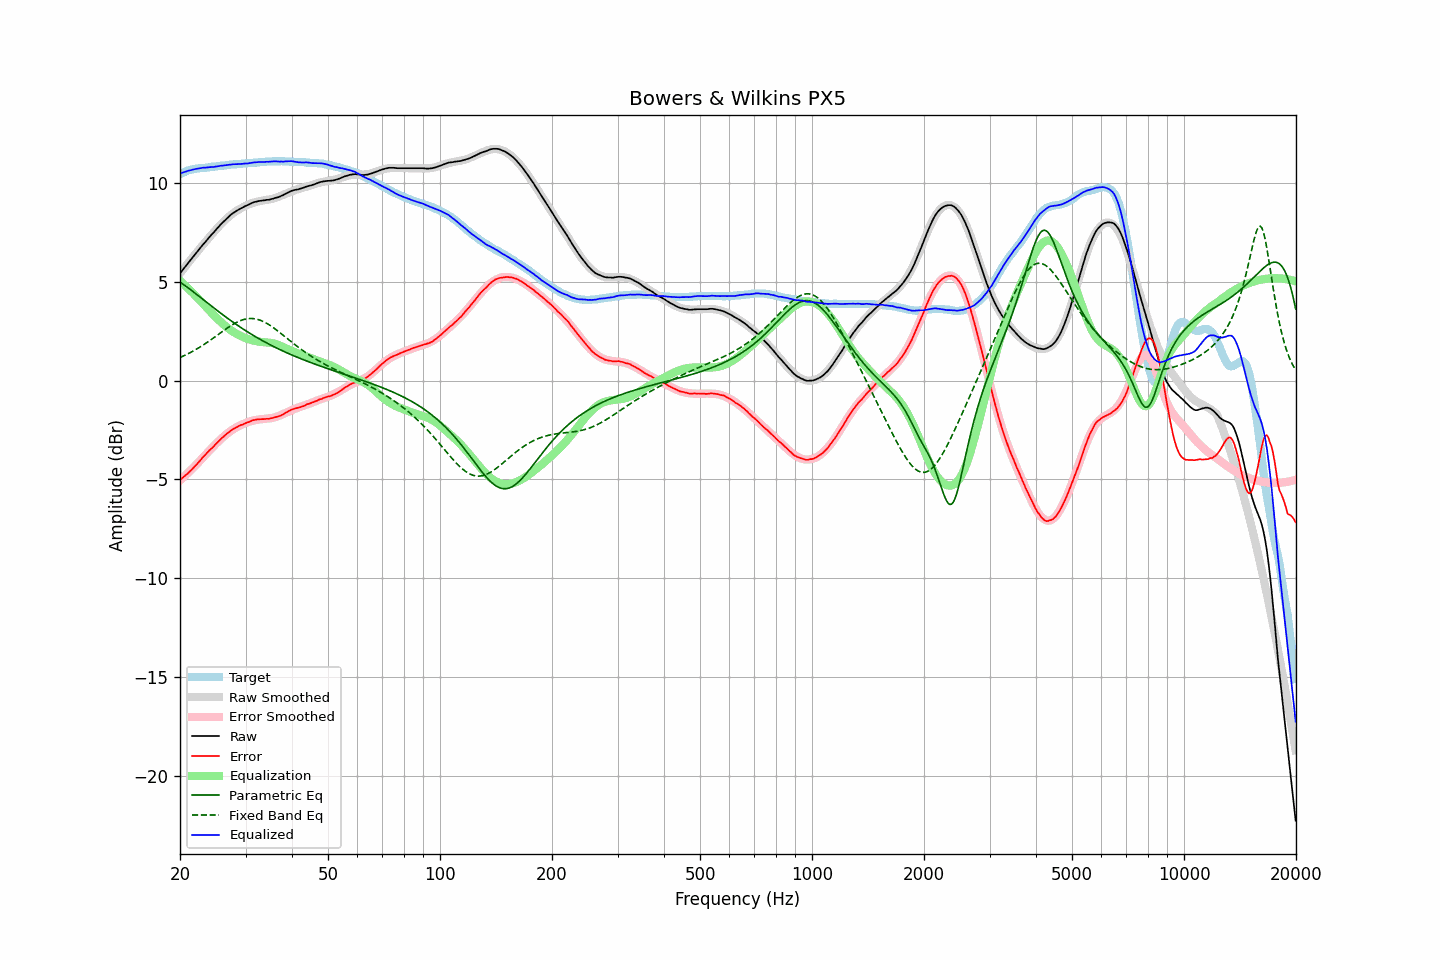

Data behind this chart, as committed beside it:
frequency, raw, error, smoothed, error_smoothed, equalization, parametric_eq, fixed_band_eq, equalized_raw, equalized_smoothed, target
20.00, 5.42, -5.02, 5.41, -5.05, 5.05, 4.98, 1.17, 10.47, 10.46, 10.44
20.20, 5.52, -4.96, 5.52, -4.97, 4.97, 4.92, 1.20, 10.49, 10.49, 10.48
20.40, 5.63, -4.89, 5.62, -4.90, 4.90, 4.87, 1.24, 10.53, 10.52, 10.52
20.61, 5.73, -4.82, 5.73, -4.82, 4.82, 4.81, 1.28, 10.55, 10.55, 10.55
20.81, 5.83, -4.76, 5.83, -4.74, 4.74, 4.75, 1.31, 10.57, 10.58, 10.59
21.02, 5.94, -4.69, 5.94, -4.67, 4.67, 4.69, 1.36, 10.60, 10.60, 10.63
21.23, 6.04, -4.61, 6.04, -4.59, 4.59, 4.63, 1.40, 10.62, 10.63, 10.65
21.44, 6.14, -4.53, 6.14, -4.51, 4.51, 4.57, 1.44, 10.65, 10.65, 10.67
21.66, 6.24, -4.45, 6.24, -4.43, 4.43, 4.50, 1.48, 10.66, 10.67, 10.68
21.87, 6.34, -4.35, 6.34, -4.34, 4.34, 4.44, 1.53, 10.68, 10.69, 10.69
22.09, 6.44, -4.27, 6.44, -4.26, 4.26, 4.38, 1.58, 10.70, 10.70, 10.71
22.31, 6.54, -4.18, 6.54, -4.18, 4.18, 4.32, 1.62, 10.72, 10.72, 10.72
22.54, 6.64, -4.09, 6.64, -4.09, 4.09, 4.25, 1.67, 10.73, 10.73, 10.73
22.76, 6.74, -4.00, 6.74, -4.00, 4.00, 4.19, 1.72, 10.74, 10.74, 10.74
22.99, 6.85, -3.89, 6.84, -3.91, 3.91, 4.12, 1.77, 10.76, 10.75, 10.74
23.22, 6.94, -3.81, 6.93, -3.82, 3.82, 4.06, 1.83, 10.76, 10.76, 10.75
23.45, 7.03, -3.73, 7.03, -3.74, 3.74, 3.99, 1.88, 10.77, 10.77, 10.76
23.69, 7.13, -3.64, 7.13, -3.65, 3.65, 3.93, 1.94, 10.78, 10.78, 10.77
23.92, 7.22, -3.56, 7.22, -3.56, 3.56, 3.87, 1.99, 10.78, 10.79, 10.78
24.16, 7.32, -3.48, 7.32, -3.48, 3.48, 3.80, 2.05, 10.80, 10.79, 10.80
24.40, 7.41, -3.41, 7.41, -3.39, 3.39, 3.74, 2.11, 10.80, 10.80, 10.82
24.65, 7.49, -3.33, 7.50, -3.31, 3.31, 3.68, 2.16, 10.80, 10.81, 10.81
24.89, 7.59, -3.23, 7.59, -3.23, 3.23, 3.61, 2.22, 10.82, 10.82, 10.82
25.14, 7.68, -3.15, 7.68, -3.15, 3.15, 3.55, 2.28, 10.83, 10.83, 10.83
25.39, 7.77, -3.07, 7.77, -3.07, 3.07, 3.49, 2.34, 10.84, 10.84, 10.84
25.65, 7.87, -2.99, 7.86, -2.99, 2.99, 3.43, 2.40, 10.86, 10.85, 10.86
25.91, 7.95, -2.91, 7.95, -2.92, 2.92, 3.36, 2.46, 10.86, 10.86, 10.86
26.16, 8.03, -2.84, 8.03, -2.84, 2.84, 3.30, 2.52, 10.87, 10.87, 10.87
26.43, 8.11, -2.77, 8.11, -2.77, 2.77, 3.24, 2.57, 10.88, 10.88, 10.88
26.69, 8.19, -2.70, 8.19, -2.70, 2.70, 3.18, 2.63, 10.89, 10.89, 10.89
26.96, 8.27, -2.64, 8.26, -2.64, 2.64, 3.12, 2.69, 10.91, 10.90, 10.90
27.23, 8.34, -2.58, 8.33, -2.58, 2.58, 3.07, 2.74, 10.92, 10.91, 10.91
27.50, 8.41, -2.51, 8.40, -2.52, 2.52, 3.01, 2.79, 10.93, 10.92, 10.92
27.77, 8.47, -2.45, 8.46, -2.47, 2.47, 2.95, 2.84, 10.94, 10.92, 10.92
28.05, 8.52, -2.42, 8.51, -2.42, 2.42, 2.89, 2.89, 10.94, 10.93, 10.94
28.33, 8.57, -2.37, 8.57, -2.37, 2.37, 2.84, 2.93, 10.94, 10.94, 10.94
28.62, 8.62, -2.33, 8.62, -2.33, 2.33, 2.78, 2.97, 10.95, 10.95, 10.95
28.90, 8.67, -2.29, 8.67, -2.29, 2.29, 2.73, 3.01, 10.95, 10.96, 10.95
29.19, 8.71, -2.24, 8.72, -2.25, 2.25, 2.67, 3.04, 10.95, 10.96, 10.95
29.48, 8.75, -2.23, 8.76, -2.21, 2.21, 2.62, 3.07, 10.96, 10.97, 10.98
29.78, 8.80, -2.18, 8.80, -2.17, 2.17, 2.57, 3.09, 10.97, 10.98, 10.98
30.08, 8.84, -2.15, 8.84, -2.14, 2.14, 2.51, 3.11, 10.98, 10.98, 10.99
30.38, 8.87, -2.12, 8.88, -2.11, 2.11, 2.46, 3.13, 10.98, 10.99, 10.98
30.68, 8.91, -2.09, 8.91, -2.08, 2.08, 2.41, 3.14, 10.99, 11.00, 11.00
30.99, 8.95, -2.05, 8.95, -2.06, 2.06, 2.36, 3.14, 11.00, 11.00, 11.00
31.30, 8.99, -2.02, 8.98, -2.03, 2.03, 2.31, 3.14, 11.02, 11.01, 11.01
31.61, 9.02, -2.00, 9.00, -2.01, 2.01, 2.26, 3.13, 11.03, 11.02, 11.01
31.93, 9.04, -1.98, 9.03, -2.00, 2.00, 2.22, 3.12, 11.03, 11.02, 11.02
32.24, 9.06, -1.96, 9.05, -1.98, 1.98, 2.17, 3.10, 11.04, 11.03, 11.02
32.57, 9.08, -1.96, 9.07, -1.97, 1.97, 2.12, 3.08, 11.05, 11.04, 11.04
32.89, 9.09, -1.96, 9.08, -1.96, 1.96, 2.08, 3.05, 11.05, 11.04, 11.04
33.22, 9.10, -1.95, 9.10, -1.95, 1.95, 2.03, 3.02, 11.05, 11.05, 11.05
33.55, 9.11, -1.95, 9.11, -1.94, 1.94, 1.99, 2.98, 11.05, 11.06, 11.06
33.89, 9.12, -1.95, 9.13, -1.94, 1.94, 1.94, 2.94, 11.05, 11.06, 11.06
34.23, 9.14, -1.93, 9.14, -1.93, 1.93, 1.90, 2.89, 11.07, 11.07, 11.07
34.57, 9.14, -1.94, 9.15, -1.92, 1.92, 1.85, 2.84, 11.06, 11.07, 11.08
34.92, 9.16, -1.92, 9.17, -1.91, 1.91, 1.81, 2.79, 11.07, 11.08, 11.07
35.27, 9.18, -1.90, 9.18, -1.90, 1.90, 1.77, 2.74, 11.08, 11.08, 11.08
35.62, 9.20, -1.89, 9.20, -1.88, 1.88, 1.73, 2.68, 11.08, 11.08, 11.09
35.97, 9.23, -1.85, 9.23, -1.86, 1.86, 1.69, 2.62, 11.09, 11.09, 11.08
... 635 more rows
